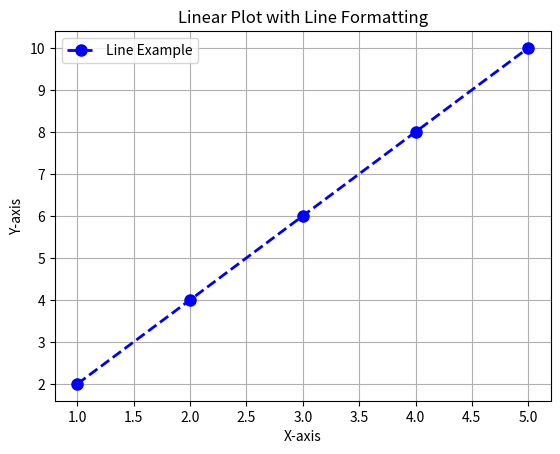

Recreate this plot in Python.
import matplotlib.pyplot as plt

# Sample data
x = [1, 2, 3, 4, 5]
y = [2, 4, 6, 8, 10]

# Create a linear plot with custom line formatting
plt.plot(x, y, marker='o', color='blue', linestyle='--', linewidth=2, markersize=8, label='Line Example')

# Add labels and title
plt.xlabel('X-axis')
plt.ylabel('Y-axis')
plt.title('Linear Plot with Line Formatting')

# Show a legend
plt.legend()

# Show the plot
plt.grid(True)
plt.show()
